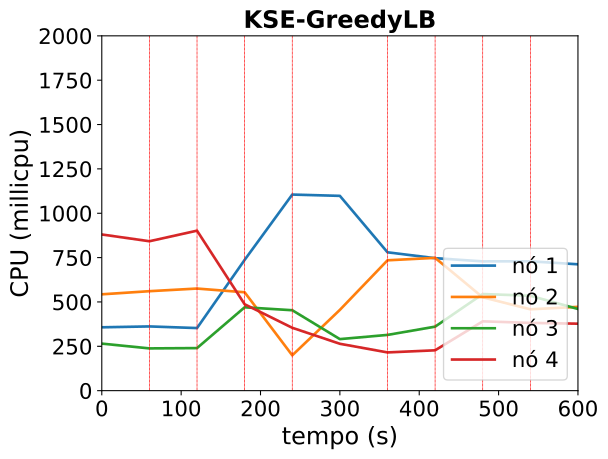

Values plotted in this chart, from the file beside it:
timestamp, ppgcc-m02_pod_amount, ppgcc-m02_memory, ppgcc-m02_cpu, ppgcc-m03_pod_amount, ppgcc-m03_memory, ppgcc-m03_cpu, ppgcc-m04_pod_amount, ppgcc-m04_memory, ppgcc-m04_cpu, ppgcc-m05_pod_amount, ppgcc-m05_memory, ppgcc-m05_cpu
0, 2, 1334024, 357098573, 3, 1458052, 543048792, 2, 1329856, 265074689, 3, 1576264, 880277242
60, 2, 1353032, 362025210, 3, 1501084, 560647858, 2, 1307416, 238189925, 3, 1555276, 842190661
120, 0, 1285976, 352822337, 1, 1452508, 575518230, 1, 1268740, 239904956, 1, 1447600, 901751376
180, 1, 1377056, 737110601, 0, 1315248, 554582889, 4, 1495648, 469864030, 3, 1434136, 486950075
240, 2, 1592612, 1105286169, 1, 1214928, 199165371, 1, 1327216, 453347204, 2, 1386352, 354341421
300, 1, 1526876, 1097992618, 1, 1376760, 455344057, 1, 1300552, 290506551, 4, 1428856, 264173831
360, 1, 1405700, 779834937, 2, 1492128, 734711090, 2, 1336720, 314211924, 5, 1446864, 215515942
420, 1, 1401080, 746668069, 1, 1409760, 748513889, 0, 1333156, 360792962, 2, 1348448, 227383097
480, 1, 1398308, 728720965, 1, 1342704, 525950240, 4, 1484244, 544550290, 3, 1406528, 390744066
540, 1, 1431704, 729033647, 1, 1313268, 458557351, 3, 1454996, 534819794, 2, 1373000, 381830101
600, 1, 1393820, 712197579, 1, 1343628, 472314025, 3, 1436120, 460399697, 4, 1452464, 377489041
